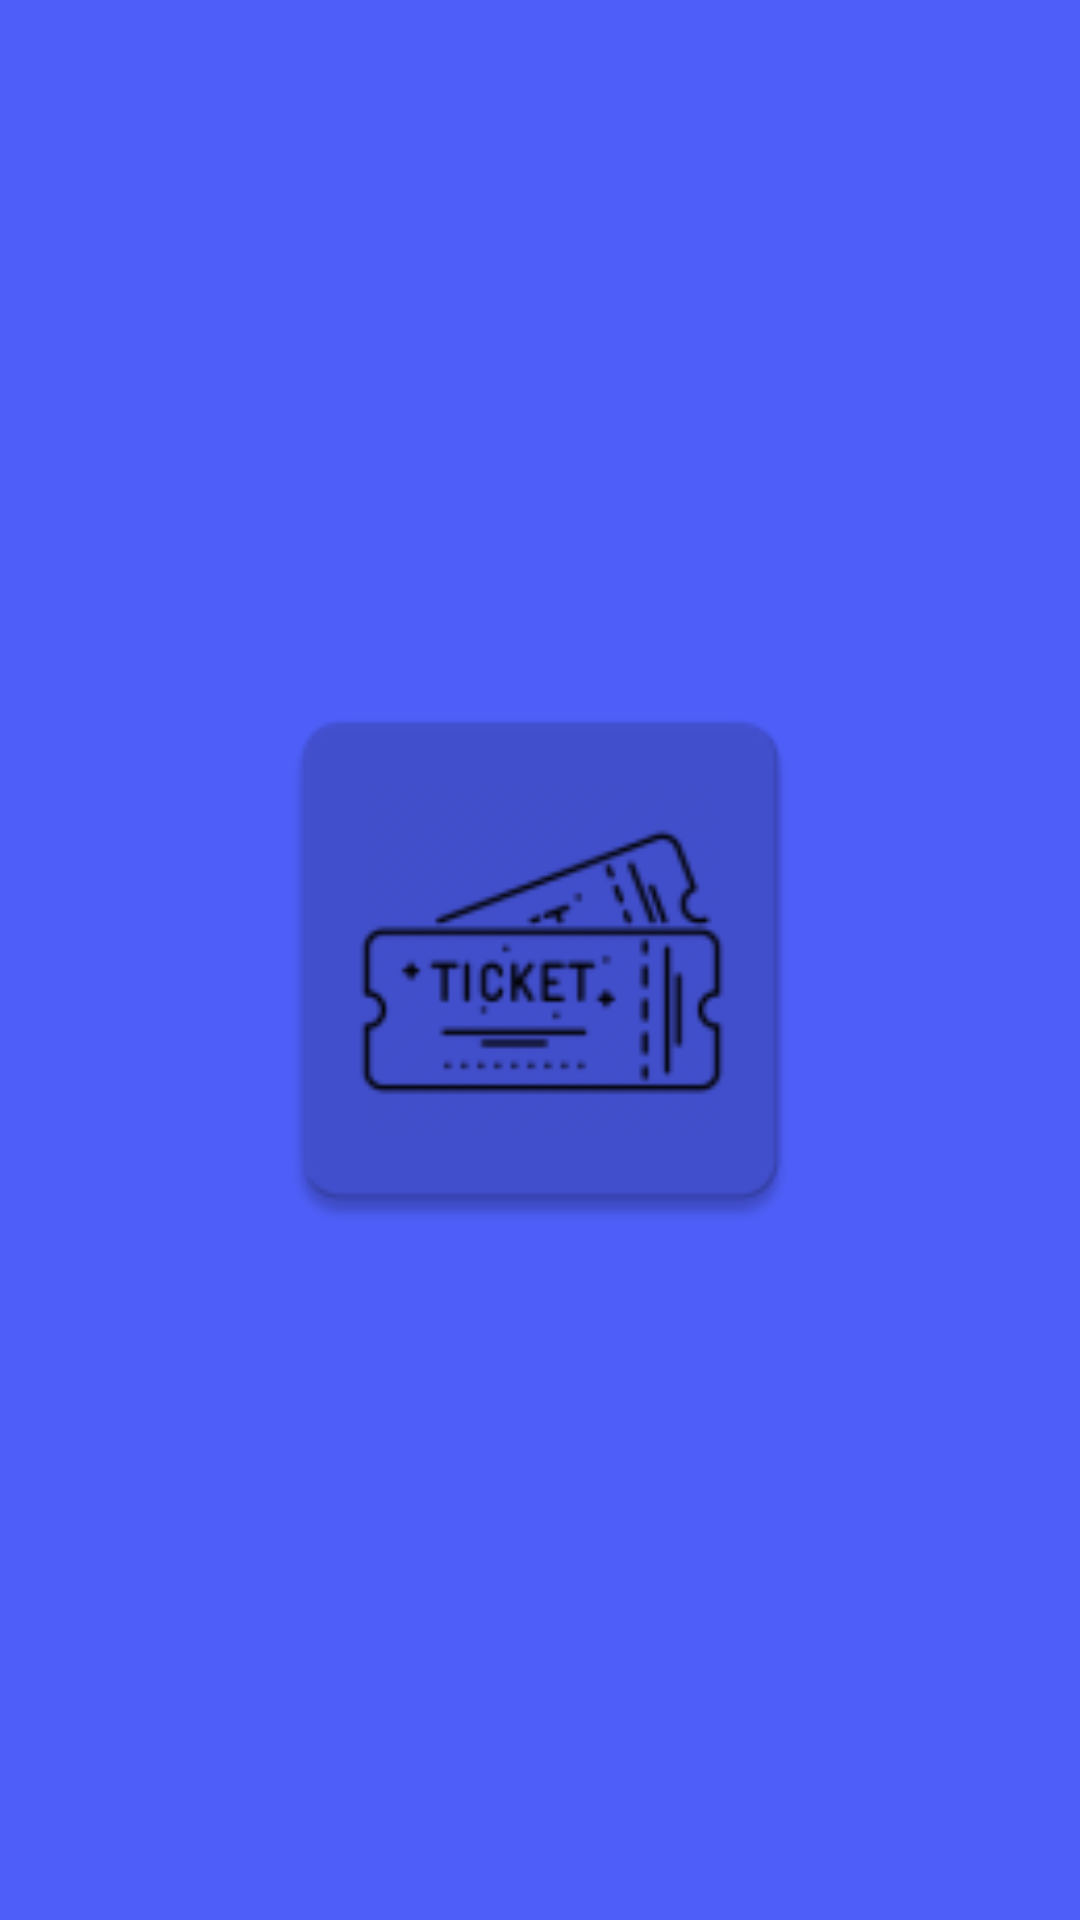

Produce the Android XML layout that renders to this screen, including the resource entries it uses.
<!-- AndroidManifest.xml: application theme Theme.OnlineTicketBooking -->
<!-- res/layout/activity_splash.xml -->
<?xml version="1.0" encoding="utf-8"?>
<RelativeLayout xmlns:android="http://schemas.android.com/apk/res/android"
    xmlns:app="http://schemas.android.com/apk/res-auto"
    xmlns:tools="http://schemas.android.com/tools"
    android:layout_width="match_parent"
    android:layout_height="match_parent"
    android:background="@color/ic_launcher_background"
    tools:context=".SplashActivity">
    
    <ImageView
        android:id="@+id/splash_image"
        android:src="@mipmap/ic_launcher"
        android:layout_centerInParent="true"
        android:layout_width="200dp"
        android:layout_height="200dp"/>
    
</RelativeLayout>
<!-- resources referenced by this layout -->
<resources>
  <color name="ic_launcher_background">#4E5FF9</color>
  <!-- mipmap ic_launcher: webp bitmap (mipmap-hdpi, 1854 bytes) -->
  <style name="Theme.OnlineTicketBooking" parent="Base.Theme.OnlineTicketBooking" />
  <style name="Base.Theme.OnlineTicketBooking" parent="Theme.Material3.DayNight.NoActionBar">
          
          
          <item name="fontFamily">@font/alef_bold</item>
      </style>
</resources>
